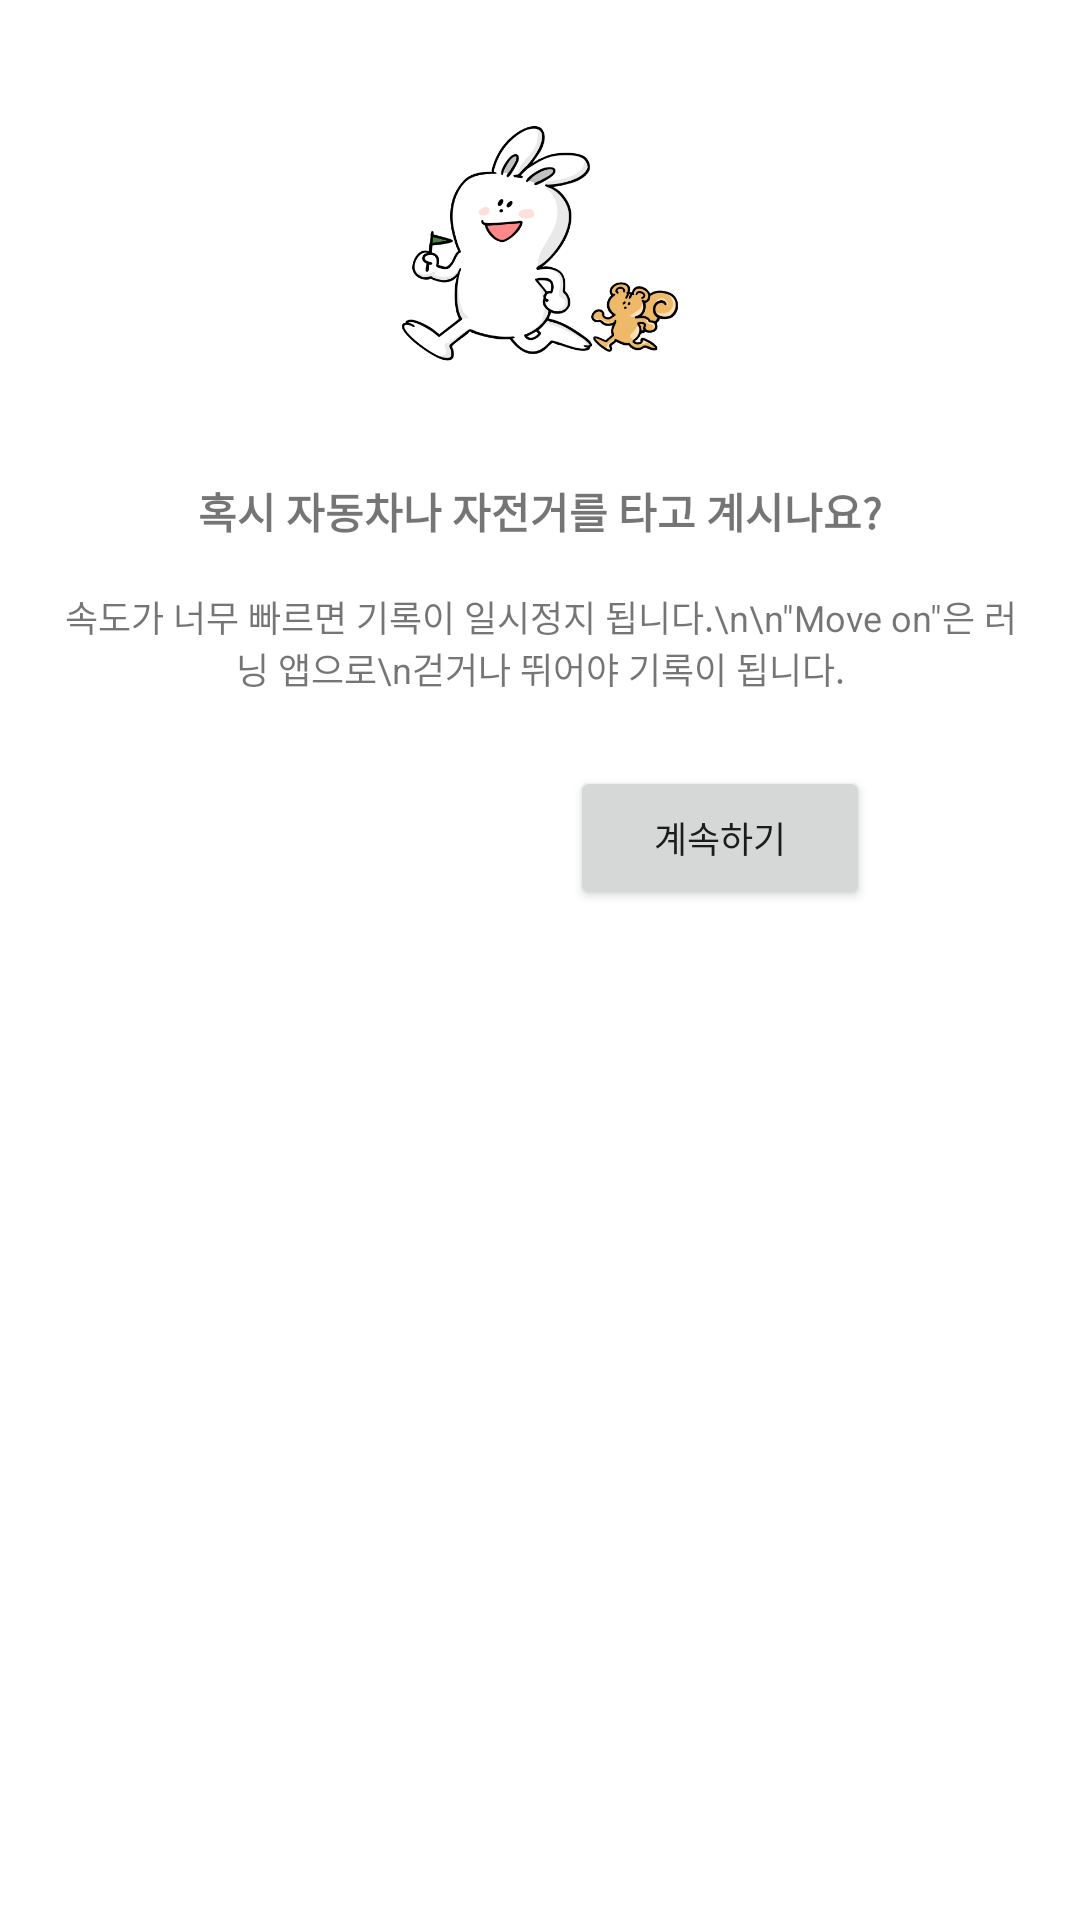

Layout XML and referenced resources for this Android screen:
<!-- AndroidManifest.xml: application theme Theme.Moveon -->
<!-- res/layout/dialog_speed_warning.xml -->
<?xml version="1.0" encoding="utf-8"?>
<LinearLayout xmlns:android="http://schemas.android.com/apk/res/android"
    xmlns:app="http://schemas.android.com/apk/res-auto"
    android:layout_width="match_parent"
    android:layout_height="wrap_content"
    android:orientation="vertical"
    android:padding="20dp">

    <ImageView
        android:id="@+id/warningImage"
        android:layout_width="94dp"
        android:layout_height="124dp"
        android:layout_gravity="center"
        android:layout_marginBottom="16dp"
        android:src="@drawable/ic_character" />

    <TextView
        android:id="@+id/dialogTitle"
        android:layout_width="match_parent"
        android:layout_height="wrap_content"
        android:text="혹시 자동차나 자전거를 타고 계시나요?"
        android:textSize="14sp"
        android:textStyle="bold"
        android:fontFamily="@font/roboto_bold"
        android:layout_marginBottom="16dp"
        android:gravity="center"
        />

    <TextView
        android:id="@+id/dialogMessage"
        android:layout_width="match_parent"
        android:layout_height="wrap_content"
        android:text="속도가 너무 빠르면 기록이 일시정지 됩니다.\n\n&quot;Move on&quot;은 러닝 앱으로\n걷거나 뛰어야 기록이 됩니다."
        android:textSize="12sp"
        android:layout_marginBottom="24dp"
        android:gravity="center"
        />

    <LinearLayout
        android:layout_width="match_parent"
        android:layout_height="wrap_content"
        android:orientation="horizontal"
        android:gravity="center">

        <Button
            android:id="@+id/stopButton"
            android:layout_width="100dp"
            android:layout_height="wrap_content"
            android:text="기록끝내기"
            android:backgroundTint="#818682"
            android:textSize="12sp"
            android:layout_marginEnd="20dp"
            style="@style/Widget.MaterialComponents.Button"/>

        <Button
            android:id="@+id/continueButton"
            android:layout_width="100dp"
            android:layout_height="wrap_content"
            android:textSize="12sp"
            android:text="계속하기" />


    </LinearLayout>
</LinearLayout>
<!-- resources referenced by this layout -->
<resources>
  <!-- drawable ic_character: png bitmap (drawable, 47556 bytes) -->
  <style name="Theme.Moveon" parent="Theme.MaterialComponents.DayNight.NoActionBar">
          <item name="colorPrimary">#398342</item>
          <item name="colorPrimaryVariant">#398342</item>
          <item name="colorAccent">@color/black</item>
          <item name="android:colorControlHighlight">@android:color/transparent</item> 
          <item name="android:windowBackground">@color/white</item> 
      </style>
  <color name="black">#FF000000</color>
  <color name="white">#FFFFFFFF</color>
</resources>
